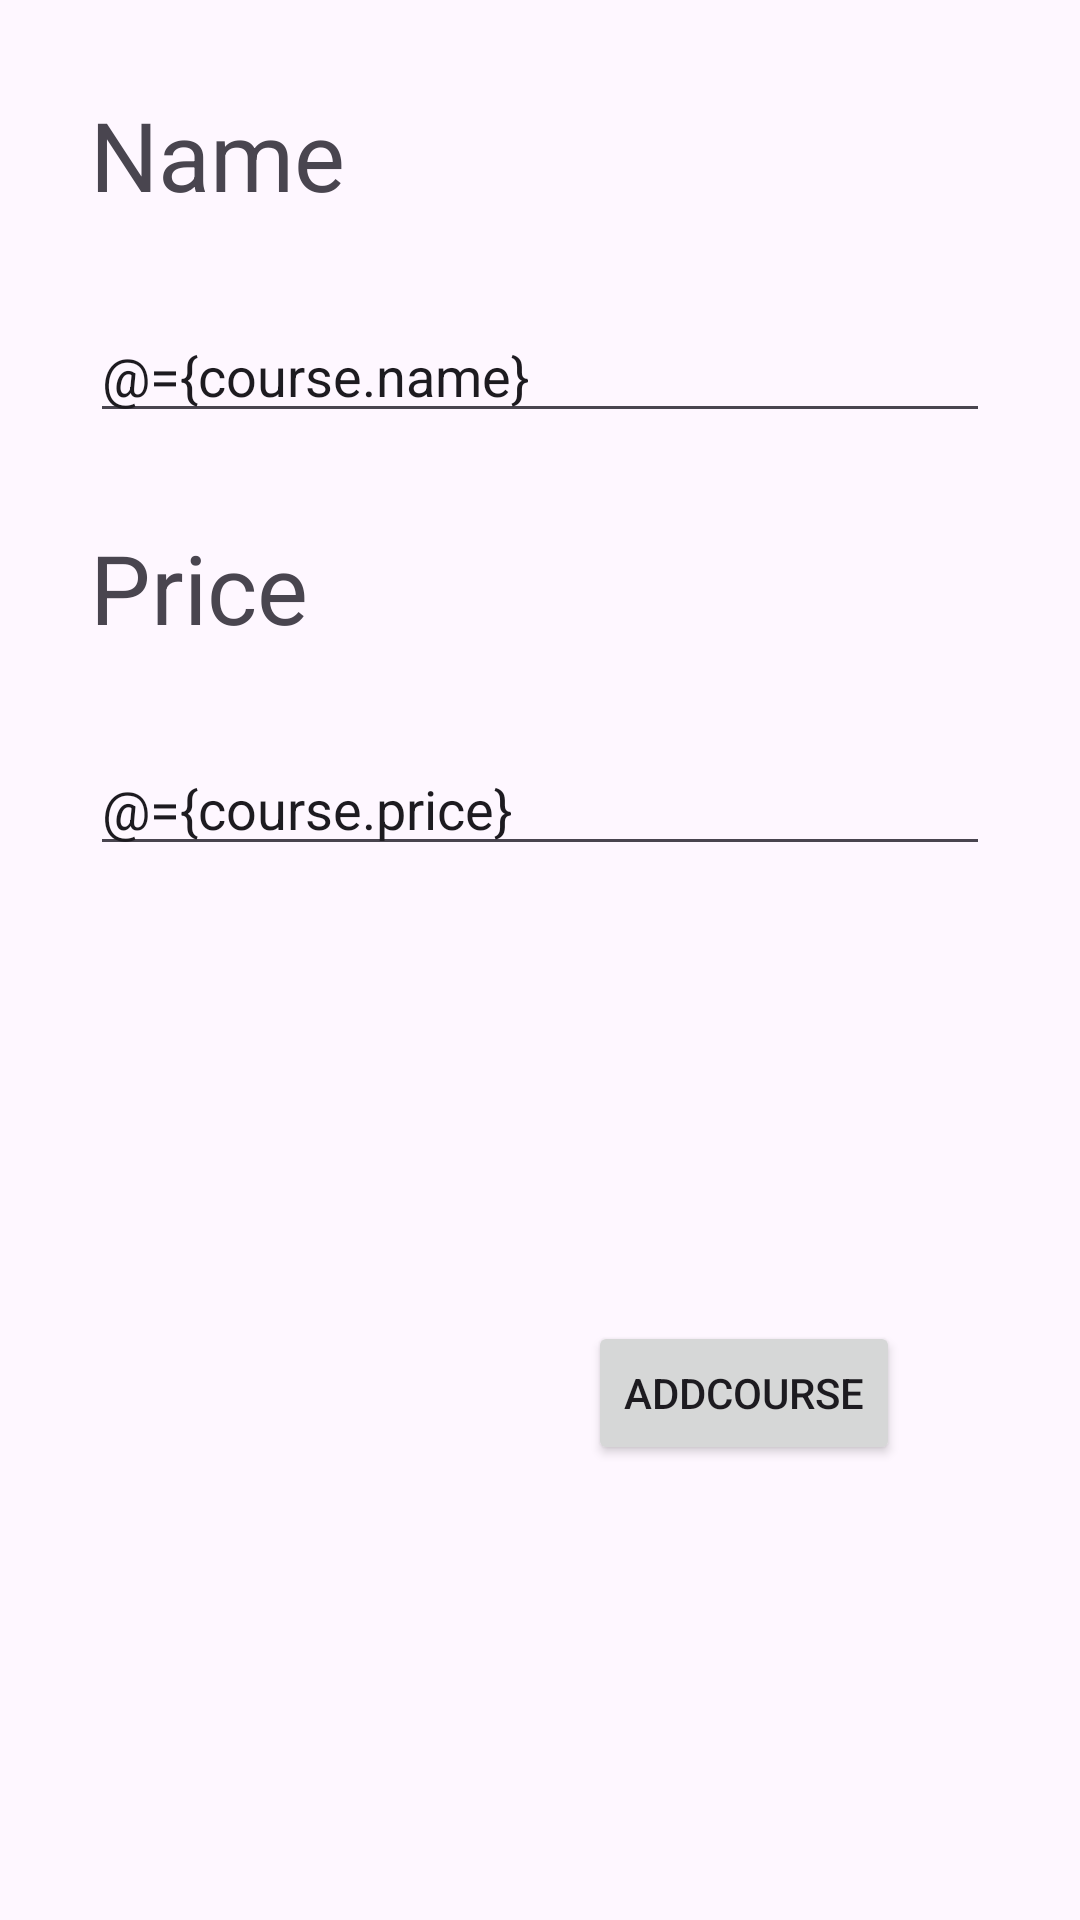

This screen was rendered from an Android layout file. Write that file and the resources it references.
<!-- AndroidManifest.xml: application theme Theme.LearningManagementApp -->
<!-- res/layout/activity_add_edit.xml -->
<?xml version="1.0" encoding="utf-8"?>
<layout xmlns:app="http://schemas.android.com/apk/res-auto">

    <data>

        <variable
            name="course"
            type="com.example.learningmanagementapp.models.entities.Course" />

        <variable
            name="clickHandler"
            type="com.example.learningmanagementapp.AddEditActivity.AddEditActivityClickHandlers" />
    </data>

    <androidx.constraintlayout.widget.ConstraintLayout
        xmlns:android="http://schemas.android.com/apk/res/android"
        xmlns:tools="http://schemas.android.com/tools"
        android:layout_width="match_parent"
        android:layout_height="wrap_content"
        tools:context=".AddEditActivity">

        <TextView
            android:id="@+id/tv_name"
            android:layout_width="wrap_content"
            android:layout_height="wrap_content"
            android:text="Name"
            android:textSize="32sp"
            app:layout_constraintTop_toTopOf="parent"
            app:layout_constraintStart_toStartOf="parent"
            android:layout_margin="30dp"
            />
        <EditText
            android:id="@+id/et_name"
            android:layout_width="match_parent"
            android:layout_height="wrap_content"
            app:layout_constraintTop_toBottomOf="@id/tv_name"
            app:layout_constraintStart_toStartOf="parent"
            android:layout_margin="30dp"
            android:text="@={course.name}"
            />

        <TextView
            android:id="@+id/tv_price"
            android:layout_width="wrap_content"
            android:layout_height="wrap_content"
            android:text="Price"
            android:textSize="32sp"
            app:layout_constraintTop_toBottomOf="@+id/et_name"
            app:layout_constraintStart_toStartOf="parent"
            android:layout_margin="30dp"
            />
        <EditText
            android:id="@+id/ed_price"
            android:layout_width="match_parent"
            android:layout_height="wrap_content"
            app:layout_constraintStart_toStartOf="parent"
            app:layout_constraintTop_toBottomOf="@+id/tv_price"
            android:layout_margin="30dp"
            android:text="@={course.price}"
            />
        <Button
            android:layout_width="wrap_content"
            android:layout_height="wrap_content"
            app:layout_constraintTop_toBottomOf="@+id/ed_price"
            app:layout_constraintEnd_toEndOf="parent"
            app:layout_constraintBottom_toBottomOf="parent"
            android:layout_margin="60dp"
            android:text="AddCourse"
            android:onClick="@{clickHandler::onClick}"
            />
    </androidx.constraintlayout.widget.ConstraintLayout>
</layout>
<!-- resources referenced by this layout -->
<resources>
  <style name="Theme.LearningManagementApp" parent="Base.Theme.LearningManagementApp" />
  <style name="Base.Theme.LearningManagementApp" parent="Theme.Material3.DayNight.NoActionBar">
          
          
      </style>
</resources>
